The GitHub repository stefan-alex02/UBB-Y3-AI-Research contains a labelled image folder "GCD" with 7 categories: cumulus, altocumulus, cirrus, clear sky, stratocumulus, cumulonimbus, mixed clouds. Examples follow, each with its label.

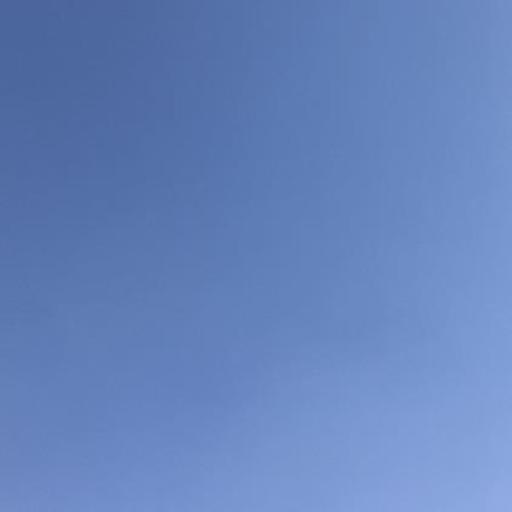
Label: clear sky

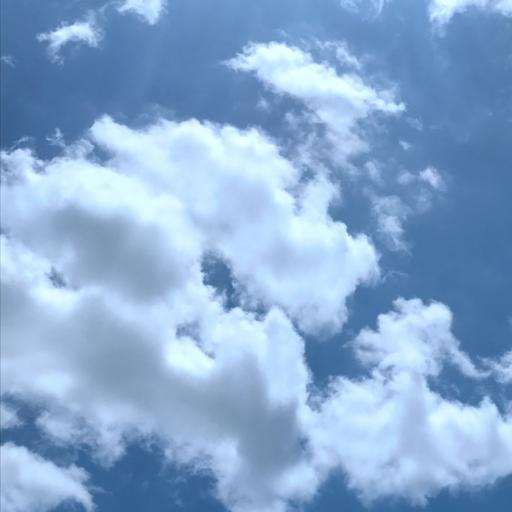
Label: cumulus

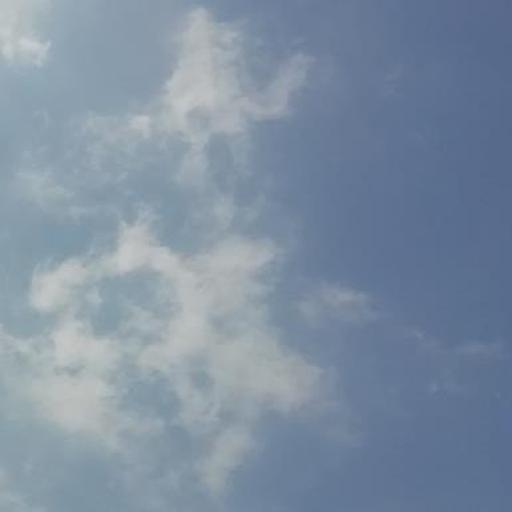
Label: cirrus

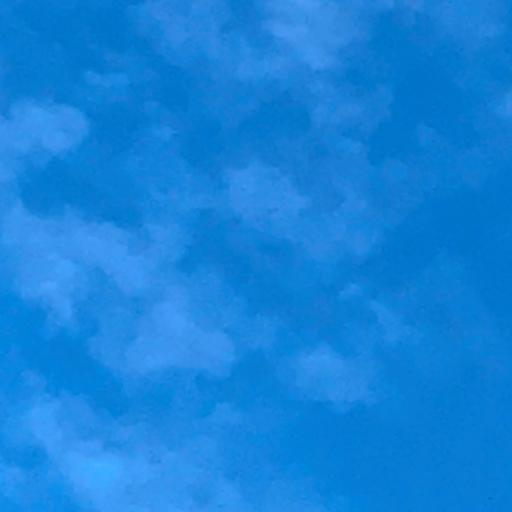
Label: altocumulus

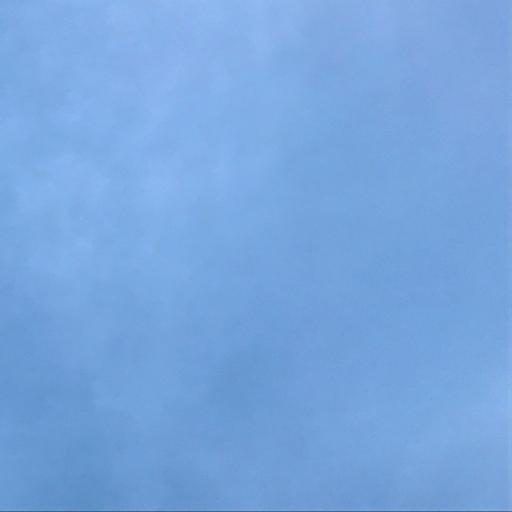
Label: stratocumulus

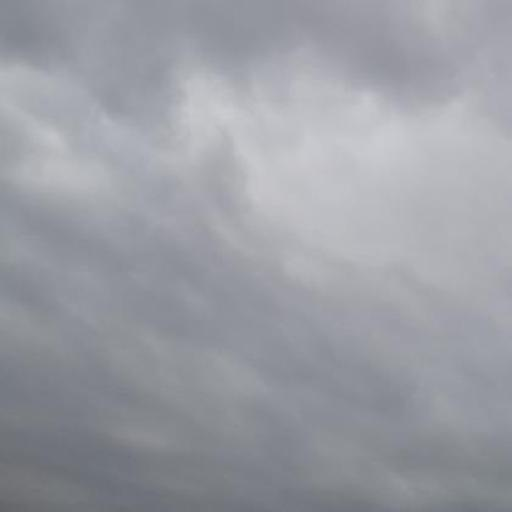
Label: cumulonimbus
